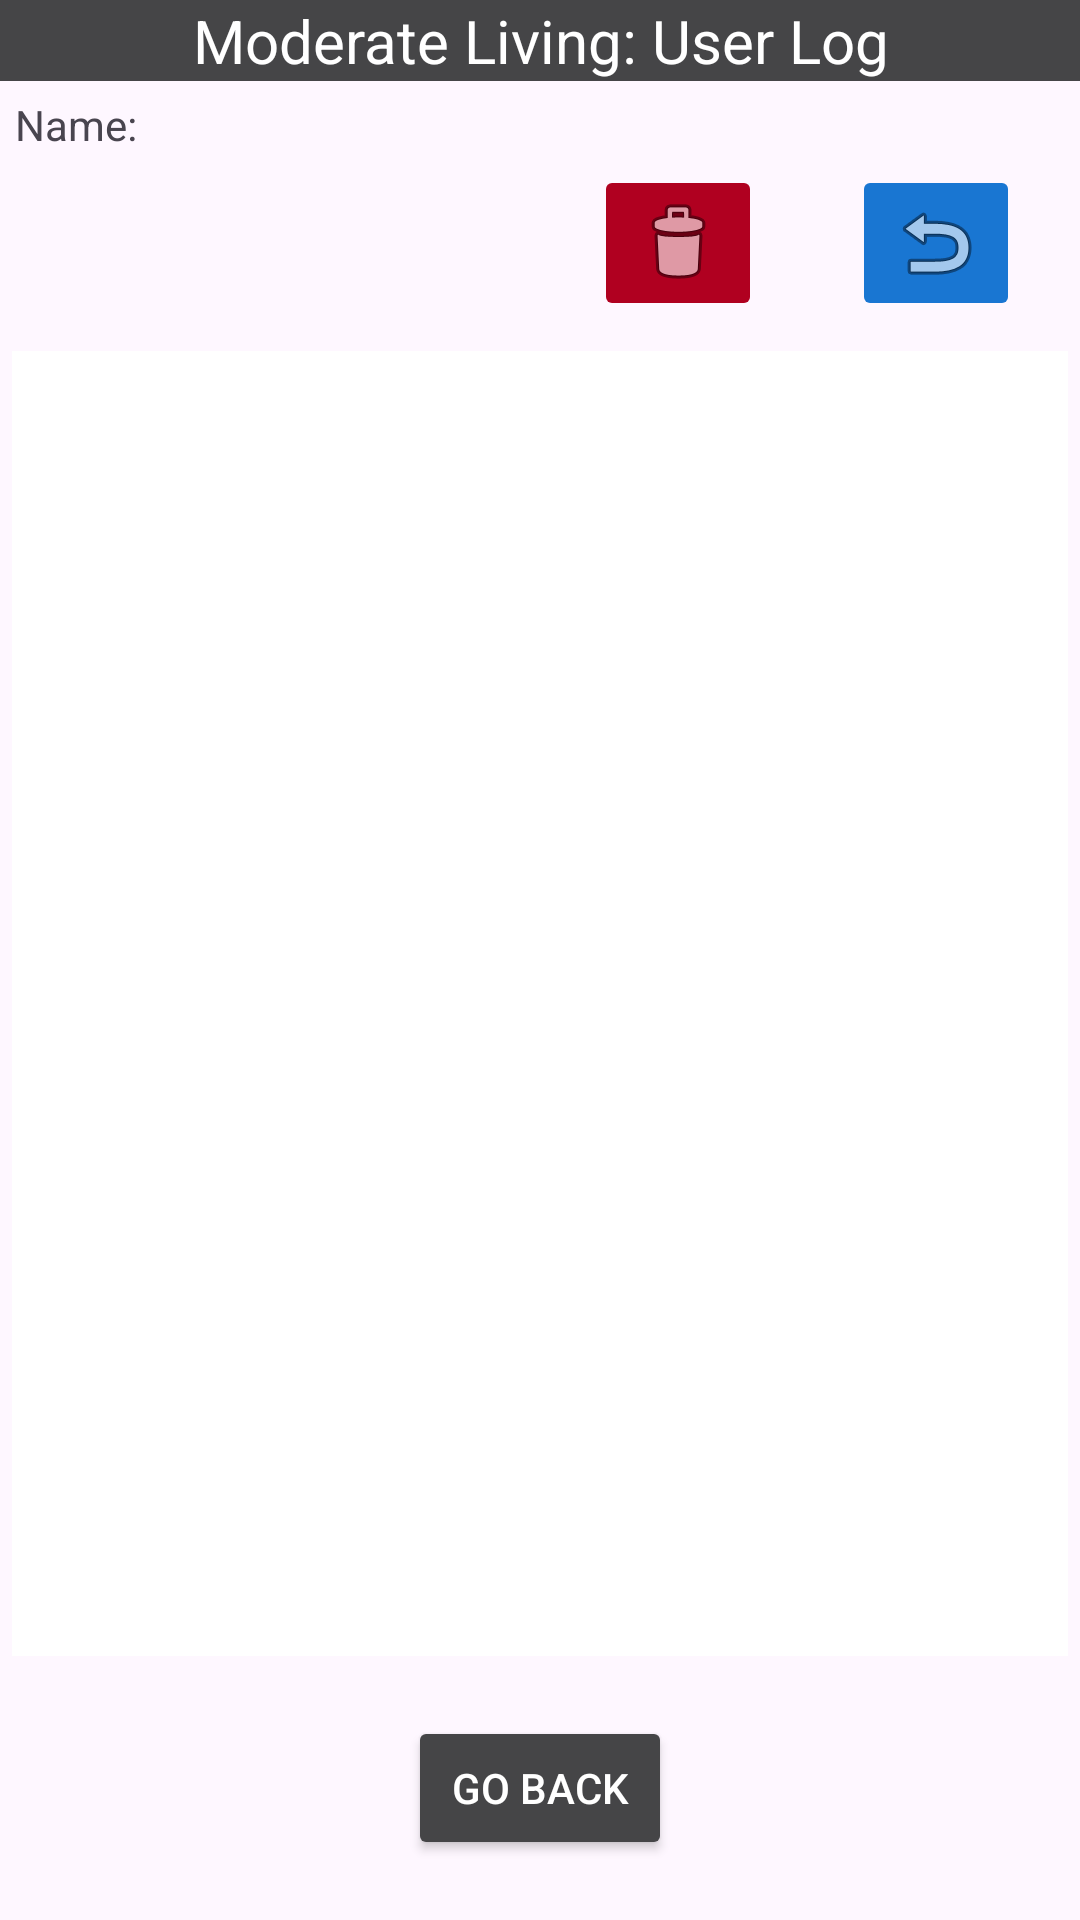

This screen was rendered from an Android layout file. Write that file and the resources it references.
<!-- AndroidManifest.xml: application theme Theme.ModerateLiving -->
<!-- res/layout/activity_user_log.xml -->
<?xml version="1.0" encoding="utf-8"?>
<androidx.constraintlayout.widget.ConstraintLayout xmlns:android="http://schemas.android.com/apk/res/android"
    xmlns:app="http://schemas.android.com/apk/res-auto"
    xmlns:tools="http://schemas.android.com/tools"
    android:layout_width="match_parent"
    android:layout_height="match_parent"
    tools:context=".AndroidActivity.UserLogActivity">

    <TextView
        android:id="@+id/textViewUserLogActivityMainText"
        android:layout_width="0dp"
        android:layout_height="wrap_content"
        android:background="@color/grayDark"
        android:gravity="center"
        android:text="@string/textViewUserLogActivityMainText"
        android:textColor="@color/white"
        android:textSize="20sp"
        app:layout_constraintEnd_toEndOf="parent"
        app:layout_constraintStart_toStartOf="parent"
        app:layout_constraintTop_toTopOf="parent" />

    <TextView
        android:id="@+id/textViewUserNameText"
        android:layout_width="wrap_content"
        android:layout_height="wrap_content"
        android:layout_marginStart="5dp"
        android:layout_marginTop="5dp"
        android:text="@string/textViewUserNameText"
        app:layout_constraintStart_toStartOf="parent"
        app:layout_constraintTop_toBottomOf="@+id/textViewUserLogActivityMainText" />

    <TextView
        android:id="@+id/textViewUserLogUserNameDisplay"
        android:layout_width="wrap_content"
        android:layout_height="wrap_content"
        android:layout_marginStart="10dp"
        app:layout_constraintBottom_toBottomOf="@+id/textViewUserNameText"
        app:layout_constraintStart_toEndOf="@+id/textViewUserNameText" />


    <LinearLayout
        android:id="@+id/linearLayoutUserLogActivityList"
        android:layout_width="0dp"
        android:layout_height="0dp"
        android:layout_marginStart="4dp"
        android:layout_marginTop="10dp"
        android:layout_marginEnd="4dp"
        android:layout_marginBottom="20dp"
        android:orientation="vertical"
        app:layout_constraintBottom_toTopOf="@+id/buttonUserLogReturnHome"
        app:layout_constraintEnd_toEndOf="parent"
        app:layout_constraintStart_toStartOf="parent"
        app:layout_constraintTop_toBottomOf="@+id/imageButtonUserLogDelete">

        <androidx.recyclerview.widget.RecyclerView
            android:id="@+id/recyclerViewUserLog"
            android:layout_width="match_parent"
            android:layout_height="match_parent"
            android:background="@color/white"
            app:layoutManager="androidx.recyclerview.widget.LinearLayoutManager" />
    </LinearLayout>

    <androidx.appcompat.widget.AppCompatButton
        android:id="@+id/buttonUserLogReturnHome"
        android:layout_width="wrap_content"
        android:layout_height="wrap_content"
        android:layout_marginBottom="20dp"
        android:backgroundTint="@color/grayDark"
        android:elevation="12dp"
        android:text="@string/buttonUserLogReturn"
        android:textColor="@color/white"
        app:layout_constraintBottom_toBottomOf="parent"
        app:layout_constraintEnd_toEndOf="parent"
        app:layout_constraintStart_toStartOf="parent" />

    <ImageButton
        android:id="@+id/imageButtonUserLogDelete"
        android:layout_width="wrap_content"
        android:layout_height="wrap_content"
        android:layout_marginTop="4dp"
        android:layout_marginEnd="30dp"
        android:backgroundTint="@color/red"
        app:layout_constraintEnd_toStartOf="@+id/imageButtonUserLogUndo"
        app:layout_constraintTop_toBottomOf="@+id/textViewUserNameText"
        app:srcCompat="@android:drawable/ic_menu_delete" />

    <ImageButton
        android:id="@+id/imageButtonUserLogUndo"
        android:layout_width="wrap_content"
        android:layout_height="wrap_content"
        android:layout_marginEnd="20dp"
        android:backgroundTint="@color/blue2"
        app:layout_constraintEnd_toEndOf="parent"
        app:layout_constraintTop_toTopOf="@+id/imageButtonUserLogDelete"
        app:srcCompat="@android:drawable/ic_menu_revert" />

</androidx.constraintlayout.widget.ConstraintLayout>
<!-- resources referenced by this layout -->
<resources>
  <color name="blue2">#FF1976D2</color>
  <color name="grayDark">#FF454547</color>
  <color name="red">#FFB00020</color>
  <color name="white">#FFFFFFFF</color>
  <string name="buttonUserLogReturn">Go Back</string>
  <string name="textViewUserLogActivityMainText">Moderate Living: User Log</string>
  <string name="textViewUserNameText">Name:</string>
  <style name="Theme.ModerateLiving" parent="Base.Theme.ModerateLiving" />
  <style name="Base.Theme.ModerateLiving" parent="Theme.Material3.Light.NoActionBar">
          
          
      </style>
</resources>
